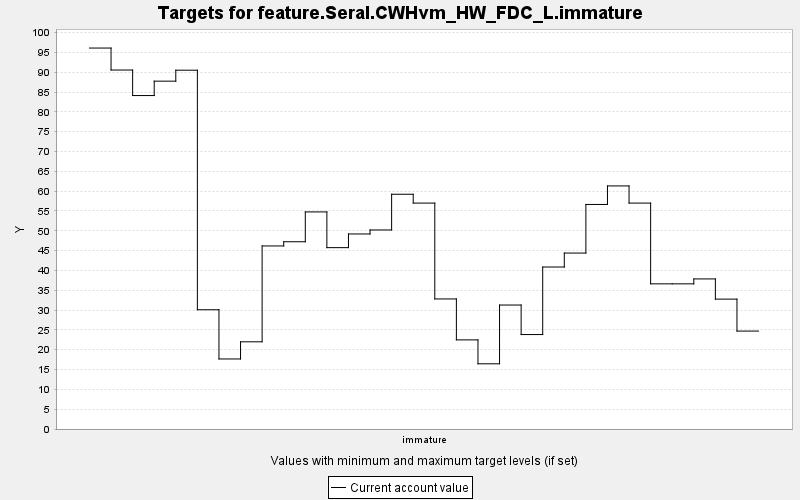

The data file committed next to this chart (first rows):
TARGET, PERIOD, YEAR, PERIODWIDTH, MINIMUM, MAXIMUM, MINWEIGHT, MAXWEIGHT, CURRENT, SUMMARY
feature.Seral.CWHvm_HW_FDC_L.immature, 0, 0, 10.0, 0.0, 10000, 1.0, 1.0, 96.1, 0.0
feature.Seral.CWHvm_HW_FDC_L.immature, 1, 10, 10.0, 0.0, 10000, 1.0, 1.0, 90.55, 0.0
feature.Seral.CWHvm_HW_FDC_L.immature, 2, 20, 10.0, 0.0, 10000, 1.0, 1.0, 84.11, 0.0
feature.Seral.CWHvm_HW_FDC_L.immature, 3, 30, 10.0, 0.0, 10000, 1.0, 1.0, 87.74, 0.0
feature.Seral.CWHvm_HW_FDC_L.immature, 4, 40, 10.0, 0.0, 10000, 1.0, 1.0, 90.51, 0.0
feature.Seral.CWHvm_HW_FDC_L.immature, 5, 50, 10.0, 0.0, 10000, 1.0, 1.0, 30.08, 0.0
feature.Seral.CWHvm_HW_FDC_L.immature, 6, 60, 10.0, 0.0, 10000, 1.0, 1.0, 17.67, 0.0
feature.Seral.CWHvm_HW_FDC_L.immature, 7, 70, 10.0, 0.0, 10000, 1.0, 1.0, 22, 0.0
feature.Seral.CWHvm_HW_FDC_L.immature, 8, 80, 10.0, 0.0, 10000, 1.0, 1.0, 46.17, 0.0
feature.Seral.CWHvm_HW_FDC_L.immature, 9, 90, 10.0, 0.0, 10000, 1.0, 1.0, 47.23, 0.0
feature.Seral.CWHvm_HW_FDC_L.immature, 10, 100, 10.0, 0.0, 10000, 1.0, 1.0, 54.76, 0.0
feature.Seral.CWHvm_HW_FDC_L.immature, 11, 110, 10.0, 0.0, 10000, 1.0, 1.0, 45.75, 0.0
feature.Seral.CWHvm_HW_FDC_L.immature, 12, 120, 10.0, 0.0, 10000, 1.0, 1.0, 49.19, 0.0
feature.Seral.CWHvm_HW_FDC_L.immature, 13, 130, 10.0, 0.0, 10000, 1.0, 1.0, 50.21, 0.0
feature.Seral.CWHvm_HW_FDC_L.immature, 14, 140, 10.0, 0.0, 10000, 1.0, 1.0, 59.22, 0.0
feature.Seral.CWHvm_HW_FDC_L.immature, 15, 150, 10.0, 0.0, 10000, 1.0, 1.0, 56.99, 0.0
feature.Seral.CWHvm_HW_FDC_L.immature, 16, 160, 10.0, 0.0, 10000, 1.0, 1.0, 32.81, 0.0
feature.Seral.CWHvm_HW_FDC_L.immature, 17, 170, 10.0, 0.0, 10000, 1.0, 1.0, 22.48, 0.0
feature.Seral.CWHvm_HW_FDC_L.immature, 18, 180, 10.0, 0.0, 10000, 1.0, 1.0, 16.45, 0.0
feature.Seral.CWHvm_HW_FDC_L.immature, 19, 190, 10.0, 0.0, 10000, 1.0, 1.0, 31.27, 0.0
feature.Seral.CWHvm_HW_FDC_L.immature, 20, 200, 10.0, 0.0, 10000, 1.0, 1.0, 23.83, 0.0
feature.Seral.CWHvm_HW_FDC_L.immature, 21, 210, 10.0, 0.0, 10000, 1.0, 1.0, 40.86, 0.0
feature.Seral.CWHvm_HW_FDC_L.immature, 22, 220, 10.0, 0.0, 10000, 1.0, 1.0, 44.38, 0.0
feature.Seral.CWHvm_HW_FDC_L.immature, 23, 230, 10.0, 0.0, 10000, 1.0, 1.0, 56.64, 0.0
feature.Seral.CWHvm_HW_FDC_L.immature, 24, 240, 10.0, 0.0, 10000, 1.0, 1.0, 61.31, 0.0
feature.Seral.CWHvm_HW_FDC_L.immature, 25, 250, 10.0, 0.0, 10000, 1.0, 1.0, 56.99, 0.0
feature.Seral.CWHvm_HW_FDC_L.immature, 26, 260, 10.0, 0.0, 10000, 1.0, 1.0, 36.62, 0.0
feature.Seral.CWHvm_HW_FDC_L.immature, 27, 270, 10.0, 0.0, 10000, 1.0, 1.0, 36.62, 0.0
feature.Seral.CWHvm_HW_FDC_L.immature, 28, 280, 10.0, 0.0, 10000, 1.0, 1.0, 37.86, 0.0
feature.Seral.CWHvm_HW_FDC_L.immature, 29, 290, 10.0, 0.0, 10000, 1.0, 1.0, 32.76, 0.0
feature.Seral.CWHvm_HW_FDC_L.immature, 30, 300, 10.0, 0.0, 10000, 1.0, 1.0, 24.7, 0.0
